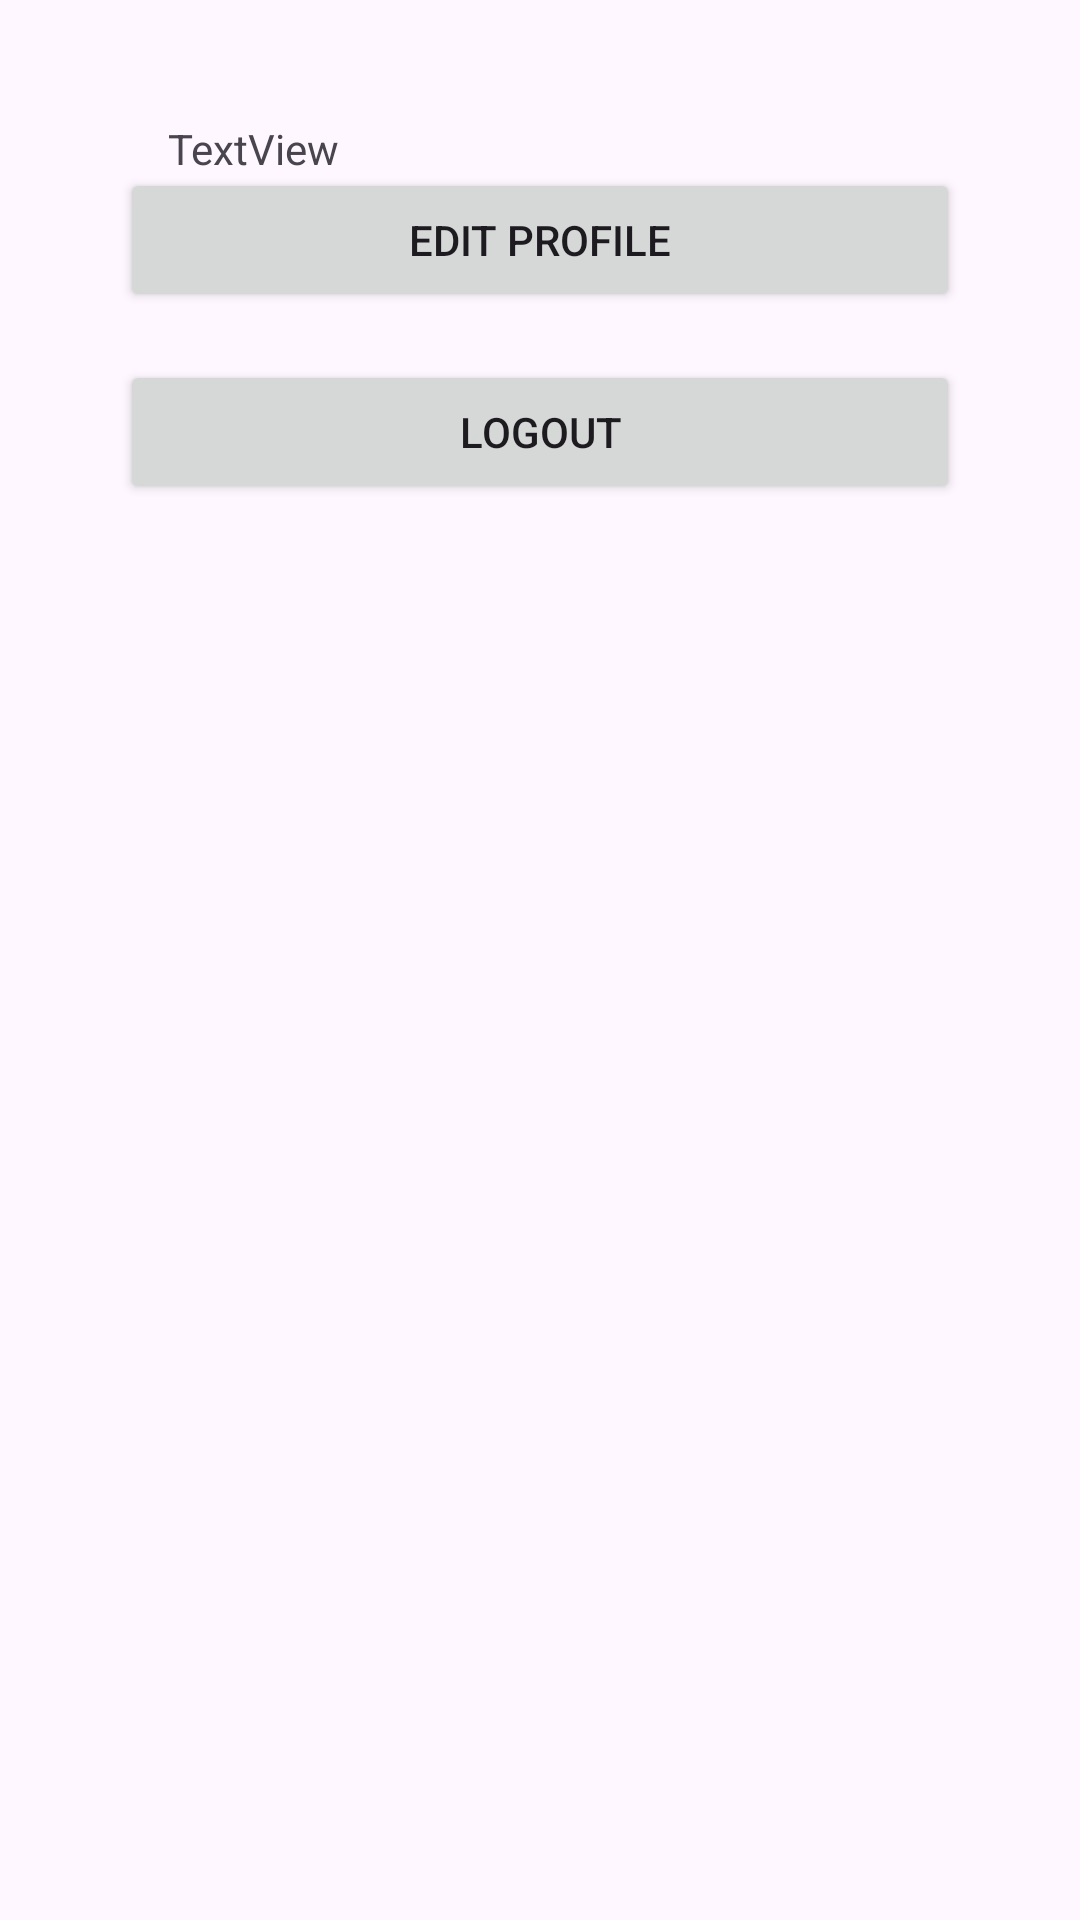

The Android layout XML behind this screen, and the referenced resources:
<!-- AndroidManifest.xml: application theme Theme.Mad_assignment -->
<!-- res/layout/fragment_host_profile.xml -->
<?xml version="1.0" encoding="utf-8"?>
<androidx.constraintlayout.widget.ConstraintLayout xmlns:android="http://schemas.android.com/apk/res/android"
    xmlns:app="http://schemas.android.com/apk/res-auto"
    xmlns:tools="http://schemas.android.com/tools"
    android:id="@+id/frameLayout9"
    android:layout_width="match_parent"
    android:layout_height="match_parent"
    tools:context=".main.HostProfileFragment">

    <ImageView
        android:id="@+id/imgHostProfile"
        android:layout_width="wrap_content"
        android:layout_height="wrap_content"
        android:layout_marginStart="40dp"
        android:layout_marginTop="40dp"
        app:layout_constraintStart_toStartOf="parent"
        app:layout_constraintTop_toTopOf="parent"
        tools:src="@tools:sample/avatars" />

    <TextView
        android:id="@+id/txtHostName"
        android:layout_width="wrap_content"
        android:layout_height="wrap_content"
        android:layout_marginStart="16dp"
        android:layout_marginTop="40dp"
        android:text="TextView"
        app:layout_constraintStart_toEndOf="@+id/imgHostProfile"
        app:layout_constraintTop_toTopOf="parent" />

    <TextView
        android:id="@+id/txtHostEmail"
        android:layout_width="wrap_content"
        android:layout_height="wrap_content"
        android:layout_marginStart="16dp"
        android:layout_marginTop="16dp"
        android:text="TextView"
        app:layout_constraintStart_toEndOf="@+id/imgHostProfile"
        app:layout_constraintTop_toBottomOf="@+id/txtHostName" />

    <Button
        android:id="@+id/btnEditHostProfile"
        android:layout_width="0dp"
        android:layout_height="wrap_content"
        android:layout_marginStart="40dp"
        android:layout_marginTop="16dp"
        android:layout_marginEnd="40dp"
        android:text="Edit Profile"
        app:cornerRadius="8dp"
        app:layout_constraintEnd_toEndOf="parent"
        app:layout_constraintStart_toStartOf="parent"
        app:layout_constraintTop_toBottomOf="@+id/imgHostProfile" />

    <Button
        android:id="@+id/btnHostLogout"
        android:layout_width="0dp"
        android:layout_height="wrap_content"
        android:layout_marginStart="40dp"
        android:layout_marginTop="16dp"
        android:layout_marginEnd="40dp"
        android:text="Logout"
        app:cornerRadius="8dp"
        app:layout_constraintEnd_toEndOf="parent"
        app:layout_constraintStart_toStartOf="parent"
        app:layout_constraintTop_toBottomOf="@+id/btnEditHostProfile" />
</androidx.constraintlayout.widget.ConstraintLayout>
<!-- resources referenced by this layout -->
<resources>
  <style name="Theme.Mad_assignment" parent="Base.Theme.Mad_assignment" />
  <style name="Base.Theme.Mad_assignment" parent="Theme.Material3.DayNight.NoActionBar">
          
          <item name="colorPrimary">@color/colorPrimary</item>
          <item name="colorPrimaryDark">@color/colorPrimaryDark</item>
          <item name="colorAccent">@color/colorAccent</item>
      </style>
  <color name="colorPrimary">#3F51B5</color>
  <color name="colorPrimaryDark">#303F9F</color>
  <color name="colorAccent">#FF4081</color>
</resources>
